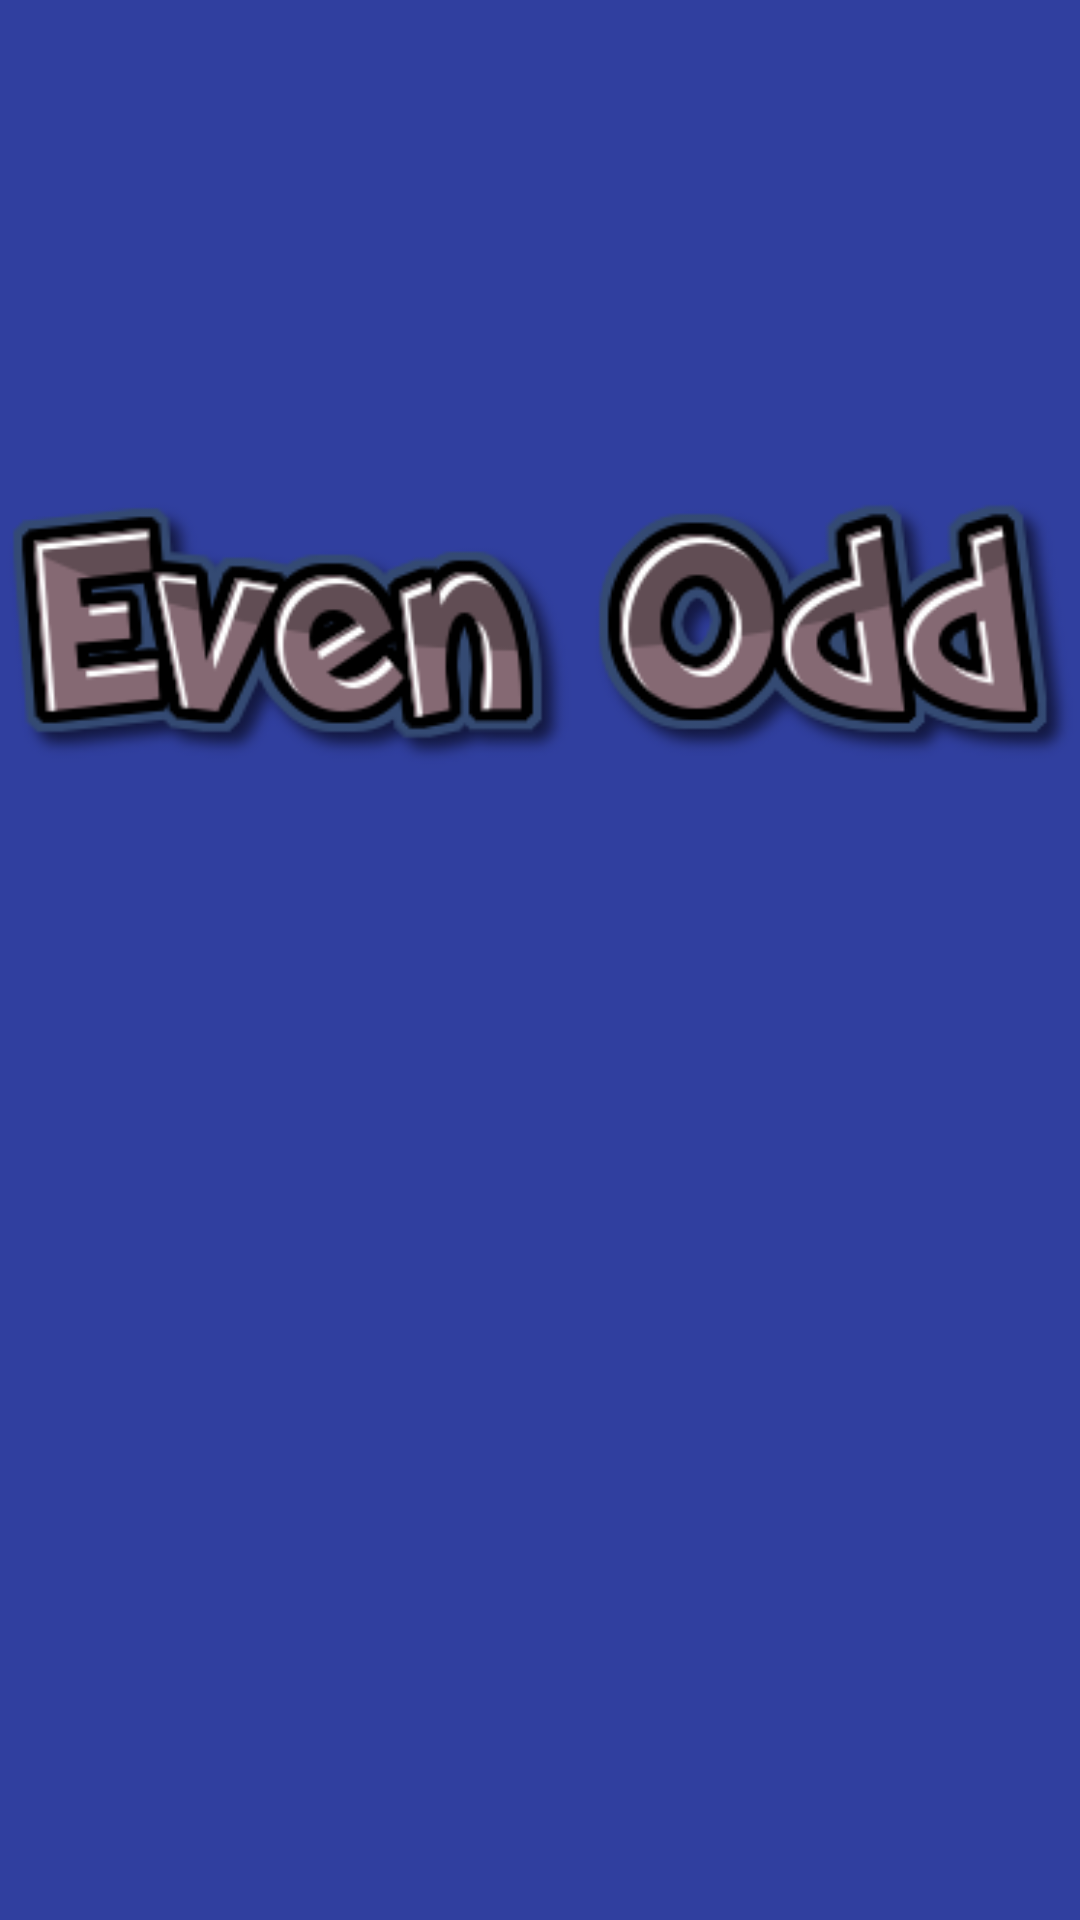

The Android layout XML behind this screen, and the referenced resources:
<!-- AndroidManifest.xml: application theme AppTheme -->
<!-- res/layout/activity_main.xml -->
<?xml version="1.0" encoding="utf-8"?>
<RelativeLayout xmlns:android="http://schemas.android.com/apk/res/android"
    xmlns:tools="http://schemas.android.com/tools"
    android:id="@+id/activity_main"
    android:layout_width="match_parent"
    android:layout_height="match_parent"
    android:paddingBottom="@dimen/activity_vertical_margin"
    android:paddingLeft="@dimen/activity_horizontal_margin"
    android:paddingRight="@dimen/activity_horizontal_margin"
    android:paddingTop="@dimen/activity_vertical_margin"
    android:background="@color/colorPrimaryDark"
    tools:context="codeian.michael.evenoddgame.MainActivity">

    <ImageView
        android:layout_width="wrap_content"
        android:layout_height="wrap_content"
        android:src="@drawable/logo"
        android:id="@+id/imageView"
        android:layout_marginTop="155dp"
        android:layout_alignParentTop="true"
        android:layout_centerHorizontal="true" />


</RelativeLayout>
<!-- resources referenced by this layout -->
<resources>
  <color name="colorPrimaryDark">#303F9F</color>
  <!-- drawable logo: png bitmap (drawable, 34914 bytes) -->
  <style name="AppTheme" parent="Theme.AppCompat.Light">
          
          <item name="colorPrimary">@color/colorAccent</item>
          <item name="colorPrimaryDark">@color/colorPrimaryDark</item>
          <item name="colorAccent">@color/colorAccent</item>
      </style>
  <color name="colorAccent">#0073ff</color>
</resources>
